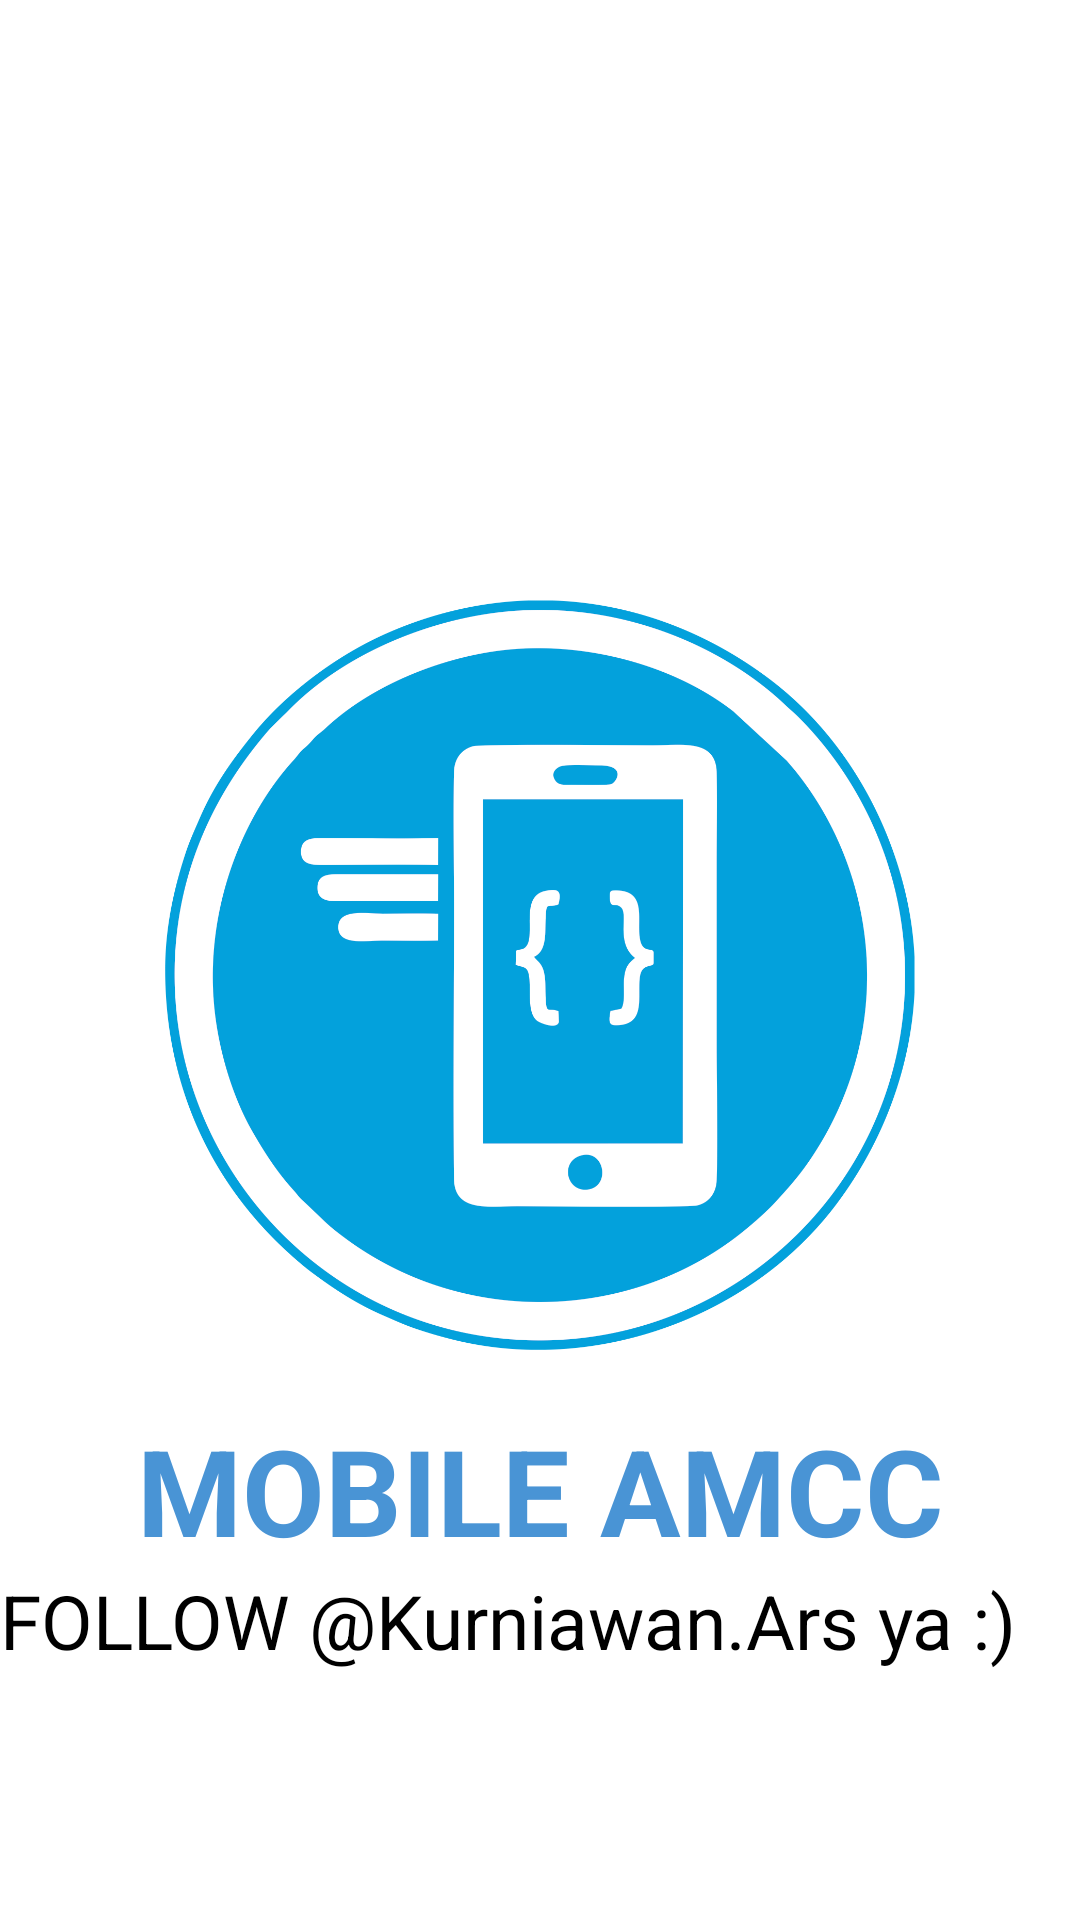

Produce the Android XML layout that renders to this screen, including the resource entries it uses.
<!-- AndroidManifest.xml: application theme Theme.Design.NoActionBar.AppsNews -->
<!-- res/layout/activity_main.xml -->
<?xml version="1.0" encoding="utf-8"?>
<LinearLayout
    xmlns:android="http://schemas.android.com/apk/res/android"
    xmlns:tools="http://schemas.android.com/tools"
    android:layout_width="match_parent"
    android:layout_height="match_parent"
    android:orientation="vertical"
    tools:context=".MainActivity">

    
    
    <ImageView
        android:layout_width="250dp"
        android:layout_height="250dp"
        android:layout_gravity="center"
        android:layout_marginTop="200dp"
        android:src="@drawable/mobile1" />

    <TextView
        android:layout_width="match_parent"
        android:layout_height="wrap_content"
        android:layout_marginTop="20dp"
        android:gravity="center"
        android:text="MOBILE AMCC"
        android:textColor="#4994D5"
        android:textSize="40sp"
        android:textStyle="bold" />
    <TextView
        android:layout_width="wrap_content"
        android:layout_height="wrap_content"
        android:text="FOLLOW @Kurniawan.Ars ya :)"
        android:textSize="25sp"/>
    

    


</LinearLayout>
<!-- resources referenced by this layout -->
<resources>
  <!-- drawable mobile1: png bitmap (drawable, 124431 bytes) -->
</resources>
